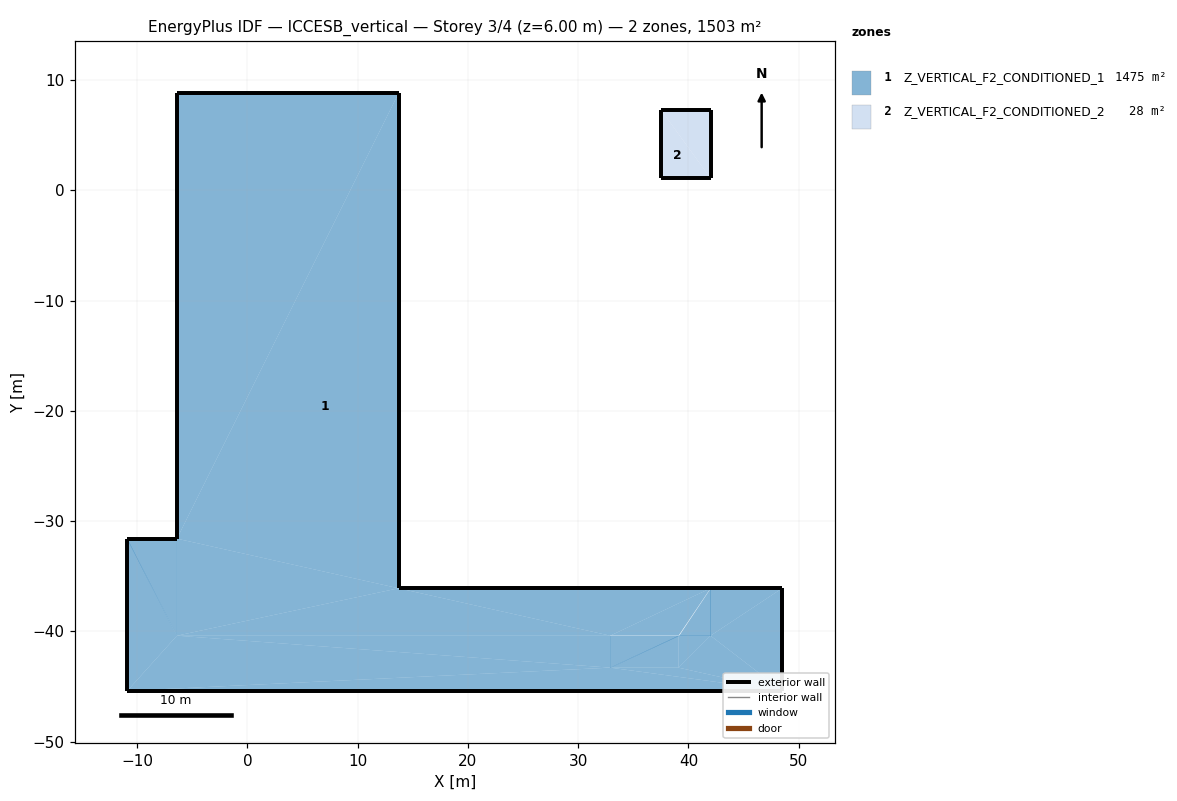
=== STOREY PLAN SPEC (per zone: floor XY polygon, exterior-wall plan segments, windows/doors) ===
zone 1: Z_VERTICAL_F2_CONDITIONED_1  (1475.2 m²)
  floor: (42.00, -36.10) (42.00, -40.40) (39.10, -40.40)
  floor: (39.10, -43.30) (32.90, -43.30) (39.10, -40.40)
  floor: (-6.40, -40.40) (-6.40, -31.60) (13.70, -36.10)
  floor: (-6.40, 8.80) (13.70, 8.80) (-6.40, -31.60)
  floor: (42.00, -36.10) (39.10, -40.40) (32.90, -40.40)
  floor: (32.90, -43.30) (32.90, -40.40) (39.10, -40.40)
  floor: (13.70, 8.80) (13.70, -36.10) (-6.40, -31.60)
  floor: (32.90, -40.40) (13.70, -36.10) (42.00, -36.10)
  floor: (13.70, -36.10) (32.90, -40.40) (-6.40, -40.40)
  floor: (-10.90, -31.60) (-6.40, -31.60) (-6.40, -40.40)
  floor: (32.90, -40.40) (32.90, -43.30) (-6.40, -40.40)
  floor: (39.10, -40.40) (42.00, -40.40) (39.10, -43.30)
  floor: (42.00, -36.10) (48.50, -36.10) (42.00, -40.40)
  floor: (-6.40, -40.40) (-10.90, -45.40) (-10.90, -31.60)
  floor: (42.00, -40.40) (48.50, -36.10) (48.50, -45.40)
  floor: (-10.90, -45.40) (-6.40, -40.40) (32.90, -43.30)
  floor: (48.50, -45.40) (39.10, -43.30) (42.00, -40.40)
  floor: (32.90, -43.30) (48.50, -45.40) (-10.90, -45.40)
  floor: (39.10, -43.30) (48.50, -45.40) (32.90, -43.30)
  exterior wall: (13.70, -36.10) – (13.70, 8.80)  [44.9 m]
  exterior wall: (13.70, 8.80) – (-6.40, 8.80)  [20.1 m]
  exterior wall: (-6.40, 8.80) – (-6.40, -31.60)  [40.4 m]
  exterior wall: (-6.40, -31.60) – (-10.90, -31.60)  [4.5 m]
  exterior wall: (-10.90, -31.60) – (-10.90, -45.40)  [13.8 m]
  exterior wall: (-10.90, -45.40) – (48.50, -45.40)  [59.4 m]
  exterior wall: (48.50, -45.40) – (48.50, -36.10)  [9.3 m]
  exterior wall: (48.50, -36.10) – (13.70, -36.10)  [34.8 m]
zone 2: Z_VERTICAL_F2_CONDITIONED_2  (27.9 m²)
  floor: (37.50, 1.10) (37.50, 7.30) (42.00, 1.10)
  floor: (42.00, 7.30) (42.00, 1.10) (37.50, 7.30)
  exterior wall: (37.50, 7.30) – (37.50, 1.10)  [6.2 m]
  exterior wall: (37.50, 1.10) – (42.00, 1.10)  [4.5 m]
  exterior wall: (42.00, 1.10) – (42.00, 7.30)  [6.2 m]
  exterior wall: (42.00, 7.30) – (37.50, 7.30)  [4.5 m]

=== DERIVED (storey summary) ===
Building: ICCESB_vertical
Storey: 3 of 4  (floor level z = 6.00 m)
Storey gross floor area: 1503.1 m²
Zones on this storey: 2
  - Z_VERTICAL_F2_CONDITIONED_1: floor 1475.2 m²; exterior wall 227.2 m (1363.2 m²); WWR 0.0%
  - Z_VERTICAL_F2_CONDITIONED_2: floor 27.9 m²; exterior wall 21.4 m (128.4 m²); WWR 0.0%
Zone adjacency: (none detected)